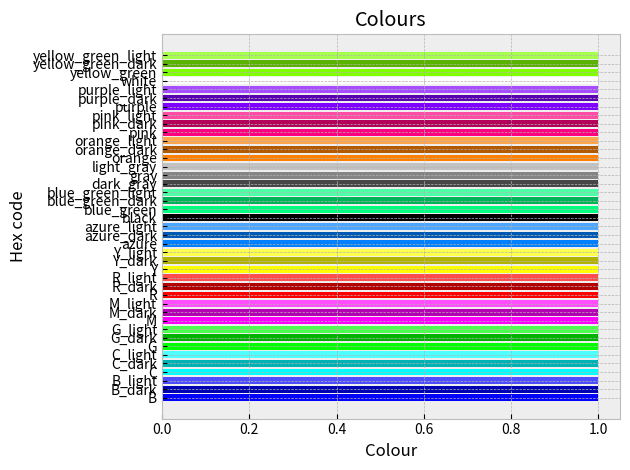

This chart was generated by the following Python code:
#!/usr/bin/env python3

"""
[redacted]
Date:       2022-12-30
OS:         macOS 12.6 (Monterey)
Hardware:   M1 chip

This code is provided "As Is"
"""

# Standard libraries
from dataclasses import dataclass, field
from typing import Any


@dataclass
class Plotting:
    STYLE: str = "bmh"
    DPI: int = 500
    FIG_SIZE: tuple[int, int] = (8, 6)
    WEIGHT: str = "bold"
    SIZE: int = 8
    # font = {"weight": Plotting.WEIGHT, "size": Plotting.SIZE}
    # plt.rc("font", **font)


@dataclass
class Palette:
    """Color palette for plots

    See:
        - Shades: https://coolors.co/ffffff-c2c2c2-858585-474747-000000

        - RGB: https://coolors.co/ff0000-00ff00-0000ff
        - RGB (light): https://coolors.co/ff4d4d-4dff4d-4d4dff
        - RGB (dark): https://coolors.co/b30000-00b300-0000b3

        - CYMK: https://coolors.co/00ffff-ff00ff-ffff00
        - CYMK (light): https://coolors.co/4dffff-ff4dff-ffff4d
        - CYMK (dark): https://coolors.co/00b2b3-b300b2-b2b300

        - Supplementary: https://coolors.co/ff7f00-7f00ff-00ff7f-7fff00-ff007f-007fff
        - Supplementary (light): https://coolors.co/ffa64d-a64dff-4dffa6-a6ff4d-ff4da6-4da6ff
        - Supplementary (dark): https://coolors.co/b35900-5900b3-00b359-59b300-b30059-0059b3
    """

    # Shades
    white: str = "#ffffff"
    light_gray: str = "#c2c2c2"
    gray: str = "#858585"
    dark_gray: str = "#474747"
    black: str = "#000000"

    # RGB
    R: str = "#ff0000"
    G: str = "#00ff00"
    B: str = "#0000ff"

    # RGB (light)
    R_light: str = "#ff4d4d"
    G_light: str = "#4dff4d"
    B_light: str = "#4d4dff"

    # RGB (dark)
    R_dark: str = "#b30000"
    G_dark: str = "#00b300"
    B_dark: str = "#0000b3"

    # CYMK
    C: str = "#00ffff"
    M: str = "#ff00ff"
    Y: str = "#ffff00"

    # CYMK (light)
    C_light: str = "#4dffff"
    M_light: str = "#ff4dff"
    Y_light: str = "#ffff4d"

    # CYMK (dark)
    C_dark: str = "#00b2b3"
    M_dark: str = "#b300b2"
    Y_dark: str = "#b2b300"

    # Supplementary
    orange: str = "#ff7f00"
    purple: str = "#7f00ff"
    blue_green: str = "#00ff7f"
    yellow_green: str = "#7fff00"
    pink: str = "#ff007f"
    azure: str = "#007fff"

    # Supplementary (light)
    orange_light: str = "#ffa64d"
    purple_light: str = "#a64dff"
    blue_green_light: str = "#4dffa6"
    yellow_green_light: str = "#a6ff4d"
    pink_light: str = "#ff4da6"
    azure_light: str = "#4da6ff"

    # Supplementary (dark)
    orange_dark: str = "#b35900"
    purple_dark: str = "#5900b3"
    blue_green_dark: str = "#00b359"
    yellow_green_dark: str = "#59b300"
    pink_dark: str = "#b30059"
    azure_dark: str = "#0059b3"


@dataclass
class ShellColours:
    """Color palette for printing in the terminal.

    See:
        - https://stackoverflow.com/questions/4842424/list-of-ansi-color-escape-sequences
        - https://stackoverflow.com/questions/287871/how-to-print-colored-text-to-the-terminal
    """

    # Colours
    green: str = "\033[92m"
    red: str = "\033[91m"
    yellow: str = "\033[93m"
    gray: str = "\033[90m"
    purple: str = "\033[95m"
    cyan: str = "\033[96m"

    # Colours bolded
    green_em: str = "\033[92m\033[1m"
    red_em: str = "\033[91m\033[1m"
    yellow_em: str = "\033[93m\033[1m"
    gray_em: str = "\033[90m\033[1m"
    purple_em: str = "\033[95m\033[1m"
    cyan_em: str = "\033[96m\033[1m"

    # Styles
    em: str = "\033[1m"  # bold
    ul: str = "\033[4m"  # underline

    # Functional
    end: str = "\033[0m"


if __name__ == "__main__":
    import matplotlib.pyplot as plt
    from matplotlib import rcParams

    plt.style.use(Plotting.STYLE)

    # Get the colours
    colours = [
        getattr(Palette, attr) for attr in dir(Palette) if not attr.startswith("__")
    ]

    # Plot the colours
    fig, ax = plt.subplots()
    ax.barh(range(len(colours)), [1] * len(colours), color=colours)
    ax.set_yticks(range(len(colours)))
    ax.set_yticklabels([attr for attr in dir(Palette) if not attr.startswith("__")])
    # ax.set_yticklabels(colours)
    ax.set_title("Colours")
    ax.set_xlabel("Colour")
    ax.set_ylabel("Hex code")
    plt.tight_layout()
    plt.show()
